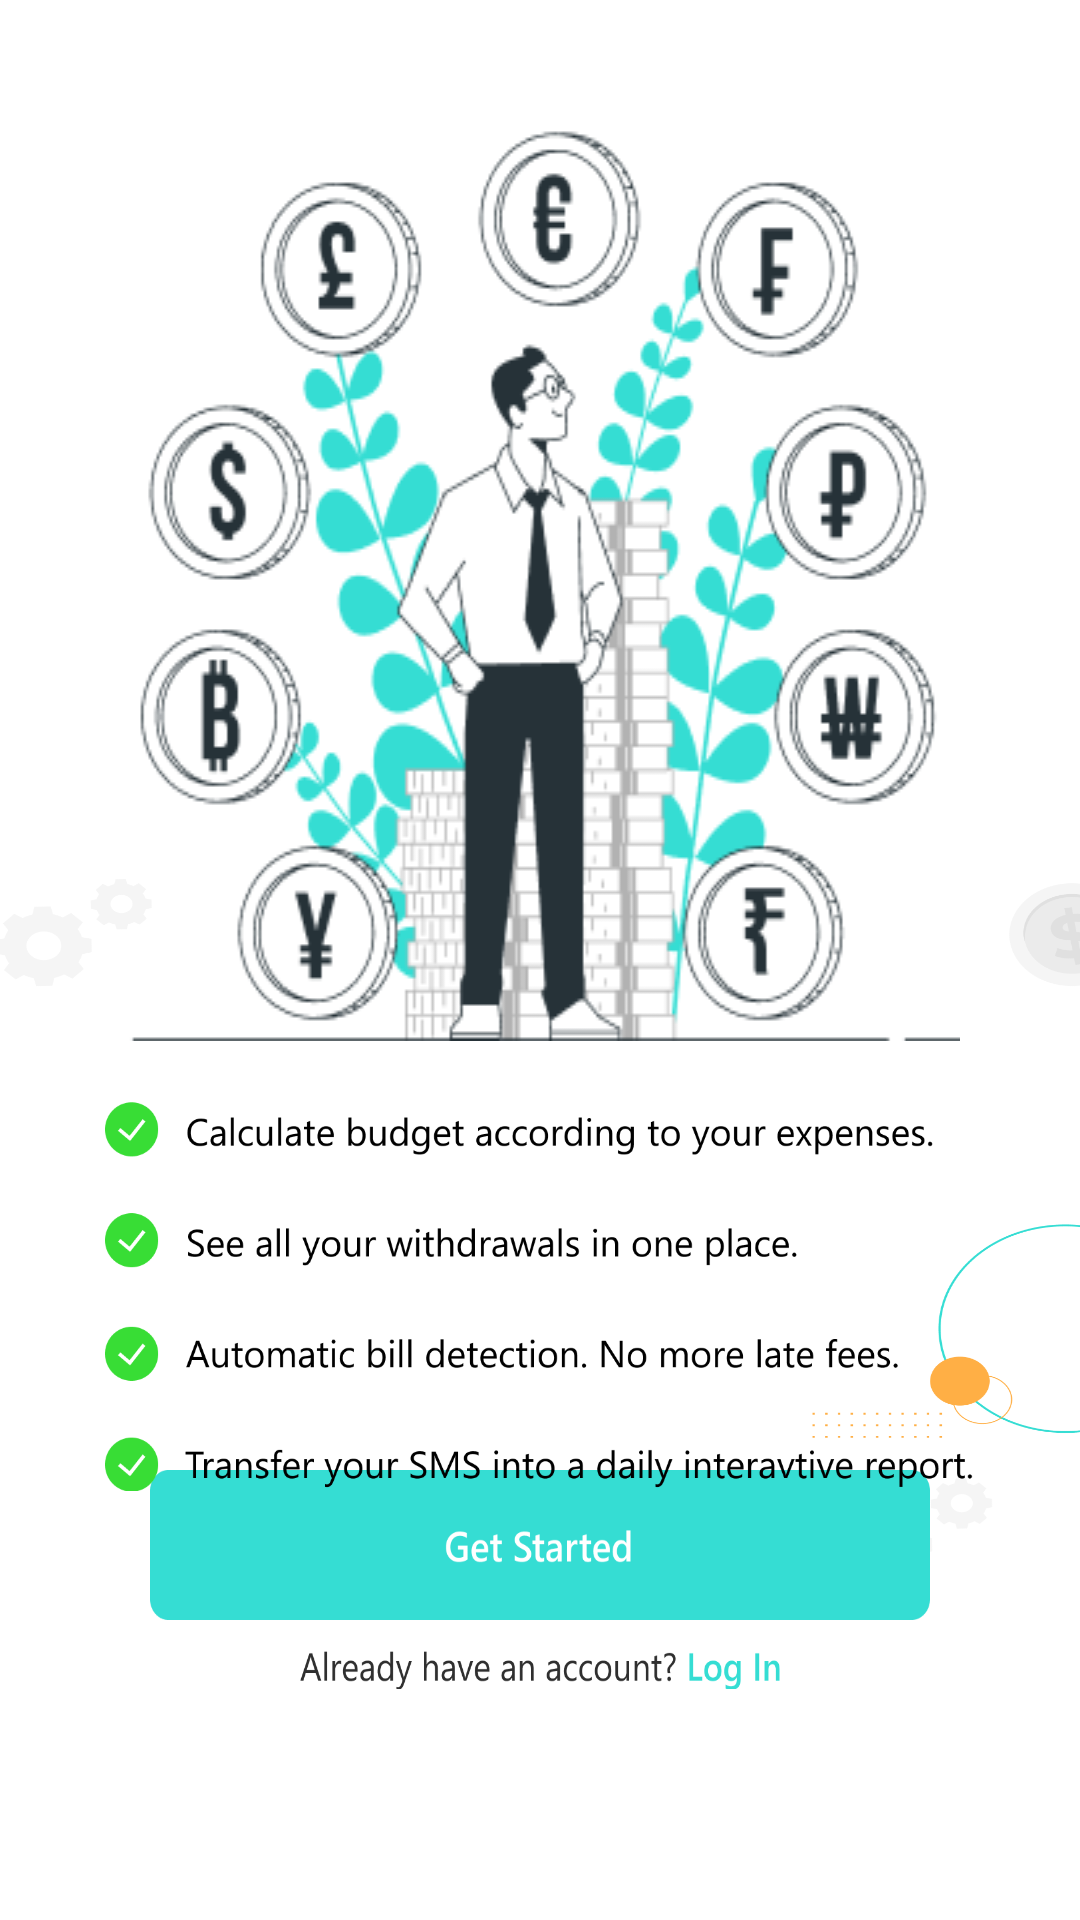

Reconstruct the res/layout file that produces this screen, plus the resources it refers to.
<!-- AndroidManifest.xml: application theme Theme.ALLBANKBALANCECHECK -->
<!-- res/layout/activity_get_started.xml -->
<?xml version="1.0" encoding="utf-8"?>
<RelativeLayout xmlns:android="http://schemas.android.com/apk/res/android"
    xmlns:app="http://schemas.android.com/apk/res-auto"
    xmlns:tools="http://schemas.android.com/tools"
    android:layout_width="match_parent"
    android:layout_height="match_parent"
    android:background="@drawable/background"
    tools:context=".GetStartedActivity">


    <ImageButton
        android:id="@+id/get_start"
        android:layout_width="match_parent"
        android:layout_height="50dp"
        android:layout_alignParentBottom="true"
        android:layout_centerInParent="true"
        android:layout_marginLeft="50dp"
        android:layout_marginRight="50dp"
        android:layout_marginBottom="100dp"
        android:background="@drawable/getstarted"
        android:padding="10dp"
        android:textAlignment="center" />

    <ImageView
        android:id="@+id/log"
        android:layout_width="250dp"
        android:layout_height="13dp"
        android:layout_alignParentBottom="true"
        android:layout_marginVertical="77dp"
        android:layout_marginLeft="100dp"
        android:layout_marginRight="100dp"
        android:layout_marginBottom="100dp"
        android:background="@drawable/log" />



    <ImageView
        android:id="@+id/frame"
        android:layout_width="wrap_content"
        android:layout_height="wrap_content"
        android:layout_marginLeft="40dp"
        android:layout_marginTop="40dp"
        android:layout_marginRight="40dp"
        android:background="@drawable/frame" />
    <ImageView
        android:id="@+id/group"
        android:layout_width="match_parent"
        android:layout_height="130dp"
        android:layout_below="@+id/frame"
        android:layout_marginLeft="35dp"
        android:layout_marginTop="20dp"
        android:layout_marginRight="35dp"
        android:background="@drawable/group" />

</RelativeLayout>
<!-- resources referenced by this layout -->
<resources>
  <!-- drawable background: png bitmap (drawable, 52793 bytes) -->
  <!-- drawable frame: png bitmap (drawable, 48311 bytes) -->
  <!-- drawable getstarted: png bitmap (drawable, 6537 bytes) -->
  <!-- drawable group: png bitmap (drawable, 48820 bytes) -->
  <!-- drawable log: png bitmap (drawable, 9224 bytes) -->
  <style name="Theme.ALLBANKBALANCECHECK" parent="Theme.MaterialComponents.DayNight.NoActionBar">
          
          <item name="colorPrimary">@color/purple_500</item>
          <item name="colorPrimaryVariant">@color/purple_700</item>
          <item name="colorOnPrimary">@color/white</item>
          
          <item name="colorSecondary">@color/teal_200</item>
          <item name="colorSecondaryVariant">@color/teal_700</item>
          <item name="colorOnSecondary">@color/black</item>
          
          <item name="android:statusBarColor" tools:targetApi="l">?attr/colorPrimaryVariant</item>
          
      </style>
  <color name="purple_500">#F332C6B0</color>
  <color name="purple_700">#15E6CE</color>
  <color name="white">#FFFFFFFF</color>
  <color name="teal_200">#FF03DAC5</color>
  <color name="teal_700">#FF018786</color>
  <color name="black">#FF000000</color>
</resources>
